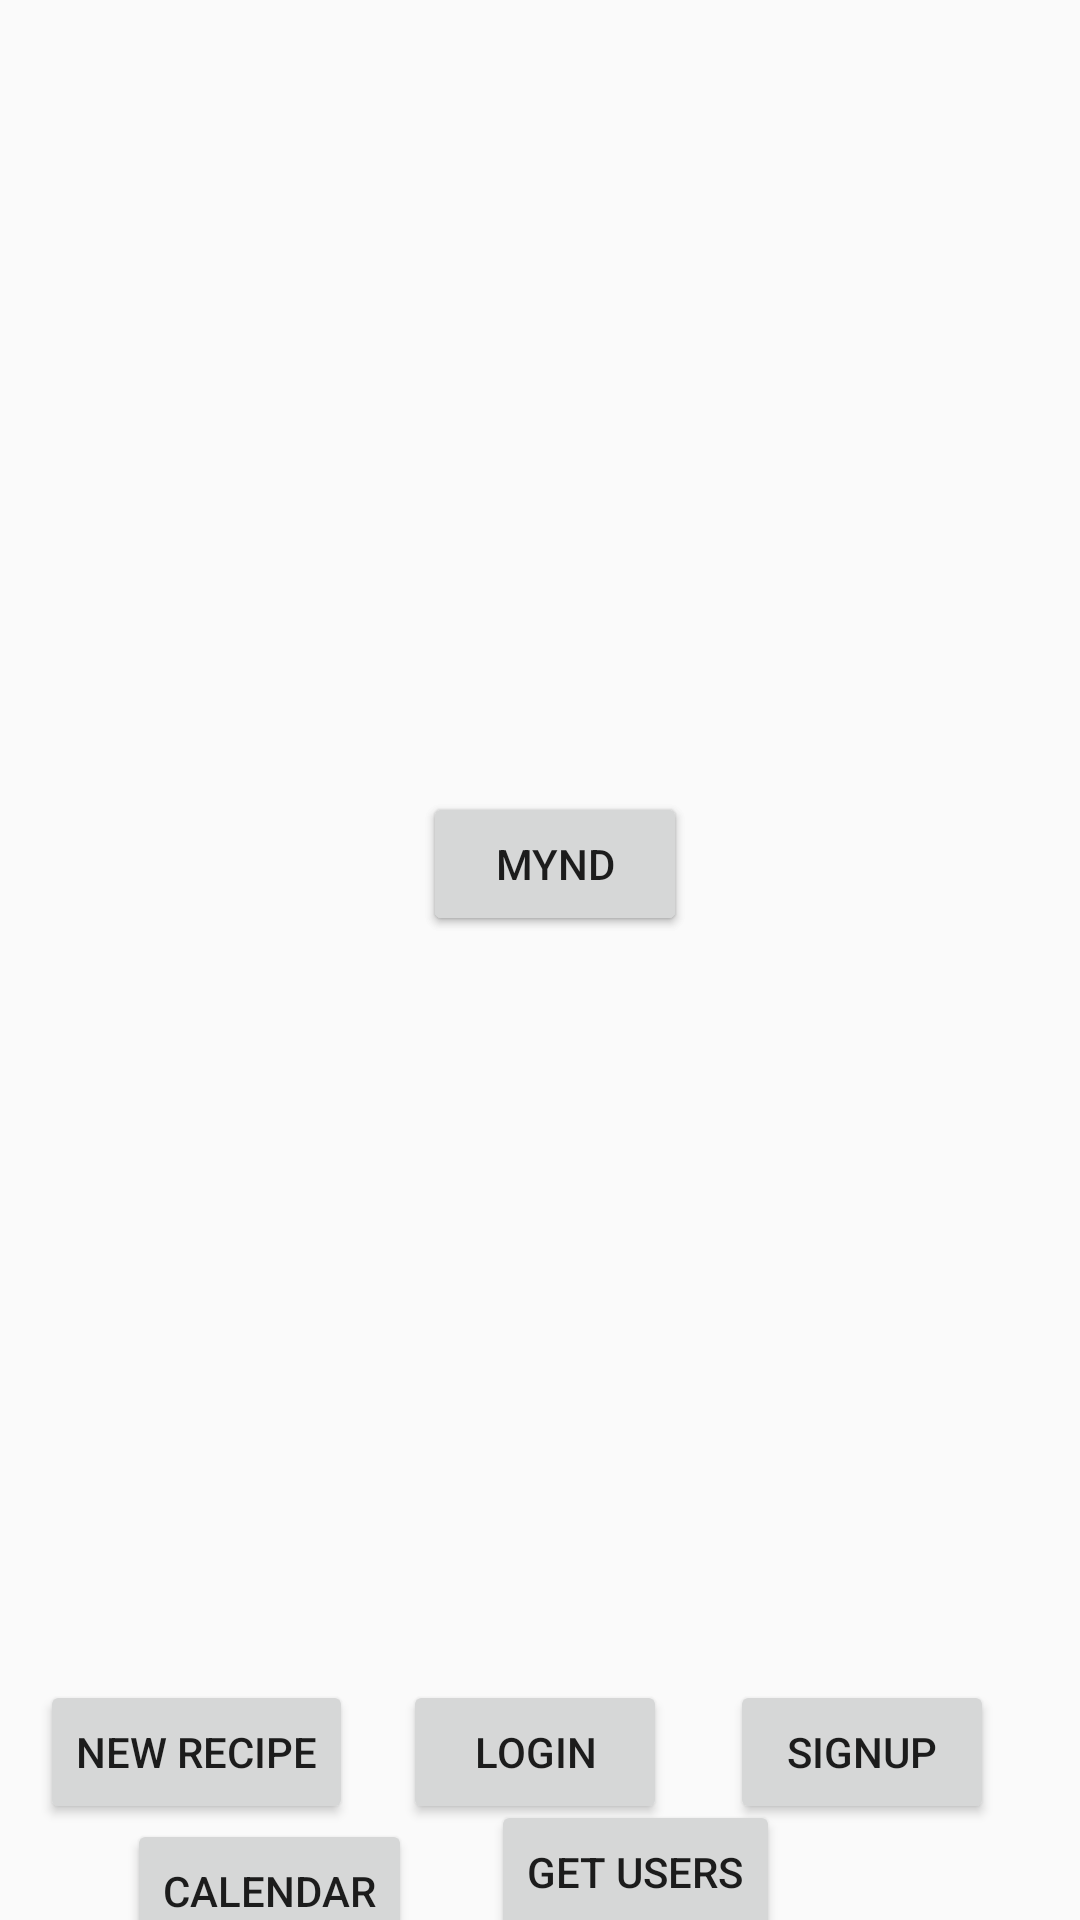

Android layout source for this screen:
<!-- AndroidManifest.xml: application theme Theme.Foodjournal -->
<!-- res/layout/activity_main.xml -->
<?xml version="1.0" encoding="utf-8"?>
<androidx.constraintlayout.widget.ConstraintLayout xmlns:android="http://schemas.android.com/apk/res/android"
    xmlns:app="http://schemas.android.com/apk/res-auto"
    xmlns:tools="http://schemas.android.com/tools"
    android:id="@+id/container"
    android:layout_width="match_parent"
    android:layout_height="match_parent"
    android:paddingTop="?attr/actionBarSize">

    <Button
        android:id="@+id/GetUsers"
        android:layout_width="wrap_content"
        android:layout_height="wrap_content"
        android:text="Get users"
        app:layout_constraintBottom_toBottomOf="parent"
        app:layout_constraintEnd_toEndOf="@+id/view5"
        app:layout_constraintHorizontal_bias="0.644"
        app:layout_constraintStart_toStartOf="@+id/view5"
        app:layout_constraintTop_toBottomOf="@+id/view5" />

    <Button
        android:id="@+id/calendarB"
        android:layout_width="wrap_content"
        android:layout_height="wrap_content"
        android:text="Calendar"
        app:layout_constraintBottom_toBottomOf="parent"
        app:layout_constraintEnd_toEndOf="parent"
        app:layout_constraintHorizontal_bias="0.16"
        app:layout_constraintStart_toStartOf="parent"
        app:layout_constraintTop_toBottomOf="@+id/NewRecipeButton"
        app:layout_constraintVertical_bias="0.105" />

    <Button
        android:id="@+id/myndbutton2"
        android:layout_width="wrap_content"
        android:layout_height="wrap_content"
        android:layout_marginBottom="88dp"
        android:text="MYND"
        app:layout_constraintBottom_toBottomOf="@+id/view5"
        app:layout_constraintEnd_toEndOf="@+id/view5"
        app:layout_constraintHorizontal_bias="0.528"
        app:layout_constraintStart_toStartOf="@+id/view5"
        app:layout_constraintTop_toTopOf="parent" />

    <Button
        android:id="@+id/myndbutton"
        android:layout_width="wrap_content"
        android:layout_height="wrap_content"
        android:layout_marginBottom="88dp"
        android:text="MYND"
        app:layout_constraintBottom_toBottomOf="@+id/view5"
        app:layout_constraintEnd_toEndOf="@+id/view5"
        app:layout_constraintHorizontal_bias="0.528"
        app:layout_constraintStart_toStartOf="@+id/view5"
        app:layout_constraintTop_toTopOf="parent" />

    <View
        android:id="@+id/view4"
        android:layout_width="393dp"
        android:layout_height="732dp"
        app:layout_constraintEnd_toEndOf="parent"
        app:layout_constraintHorizontal_bias="1.0"
        app:layout_constraintStart_toStartOf="parent"
        app:layout_constraintTop_toTopOf="parent"
        app:layout_constraintVertical_bias="1.0" />

    <View
        android:id="@+id/view5"
        android:layout_width="330dp"
        android:layout_height="96dp"
        android:layout_marginBottom="180dp"
        app:layout_constraintBottom_toBottomOf="@+id/view4"
        app:layout_constraintEnd_toEndOf="parent"
        app:layout_constraintHorizontal_bias="0.444"
        app:layout_constraintStart_toStartOf="parent" />

    <Button
        android:id="@+id/NewRecipeButton"
        android:layout_width="wrap_content"
        android:layout_height="wrap_content"
        android:layout_marginTop="48dp"
        android:text="New recipe"
        app:layout_constraintEnd_toEndOf="@+id/view5"
        app:layout_constraintHorizontal_bias="0.0"
        app:layout_constraintStart_toStartOf="@+id/view5"
        app:layout_constraintTop_toTopOf="@+id/view5" />

    <Button
        android:id="@+id/loginB"
        android:layout_width="wrap_content"
        android:layout_height="wrap_content"
        android:text="Login"
        app:layout_constraintBottom_toBottomOf="@+id/view5"
        app:layout_constraintEnd_toEndOf="@+id/view5"
        app:layout_constraintStart_toStartOf="@+id/view5" />

    <Button
        android:id="@+id/loginB2"
        android:layout_width="wrap_content"
        android:layout_height="wrap_content"
        android:text="Signup"
        app:layout_constraintBottom_toBottomOf="@+id/view5"
        app:layout_constraintEnd_toEndOf="@+id/view5"
        app:layout_constraintHorizontal_bias="0.95"
        app:layout_constraintStart_toStartOf="@+id/view5" />

    <View
        android:id="@+id/view9"
        android:layout_width="340dp"
        android:layout_height="520dp"
        app:layout_constraintBottom_toTopOf="@+id/view5"
        app:layout_constraintEnd_toEndOf="parent"
        app:layout_constraintStart_toStartOf="parent"
        app:layout_constraintTop_toTopOf="@+id/view4" />


    <ScrollView
        android:id="@+id/scrollView3"
        android:layout_width="387dp"
        android:layout_height="420dp"
        app:layout_constraintBottom_toBottomOf="@+id/view9"
        app:layout_constraintEnd_toEndOf="@+id/view9"
        app:layout_constraintStart_toStartOf="@+id/view9"
        app:layout_constraintTop_toTopOf="@+id/view9">


        <LinearLayout
            android:id="@+id/SVLayout"
            android:layout_width="match_parent"
            android:layout_height="wrap_content"
            android:orientation="vertical" />
    </ScrollView>

</androidx.constraintlayout.widget.ConstraintLayout>
<!-- resources referenced by this layout -->
<resources>
  <style name="Theme.Foodjournal" parent="Theme.AppCompat.Light.DarkActionBar">
          
          <item name="colorPrimary">@color/purple_500</item>
          <item name="colorPrimaryDark">@color/purple_700</item>
          <item name="colorAccent">@color/teal_200</item>
          
      </style>
  <color name="purple_500">#FF6200EE</color>
  <color name="purple_700">#FF3700B3</color>
  <color name="teal_200">#FF03DAC5</color>
</resources>
